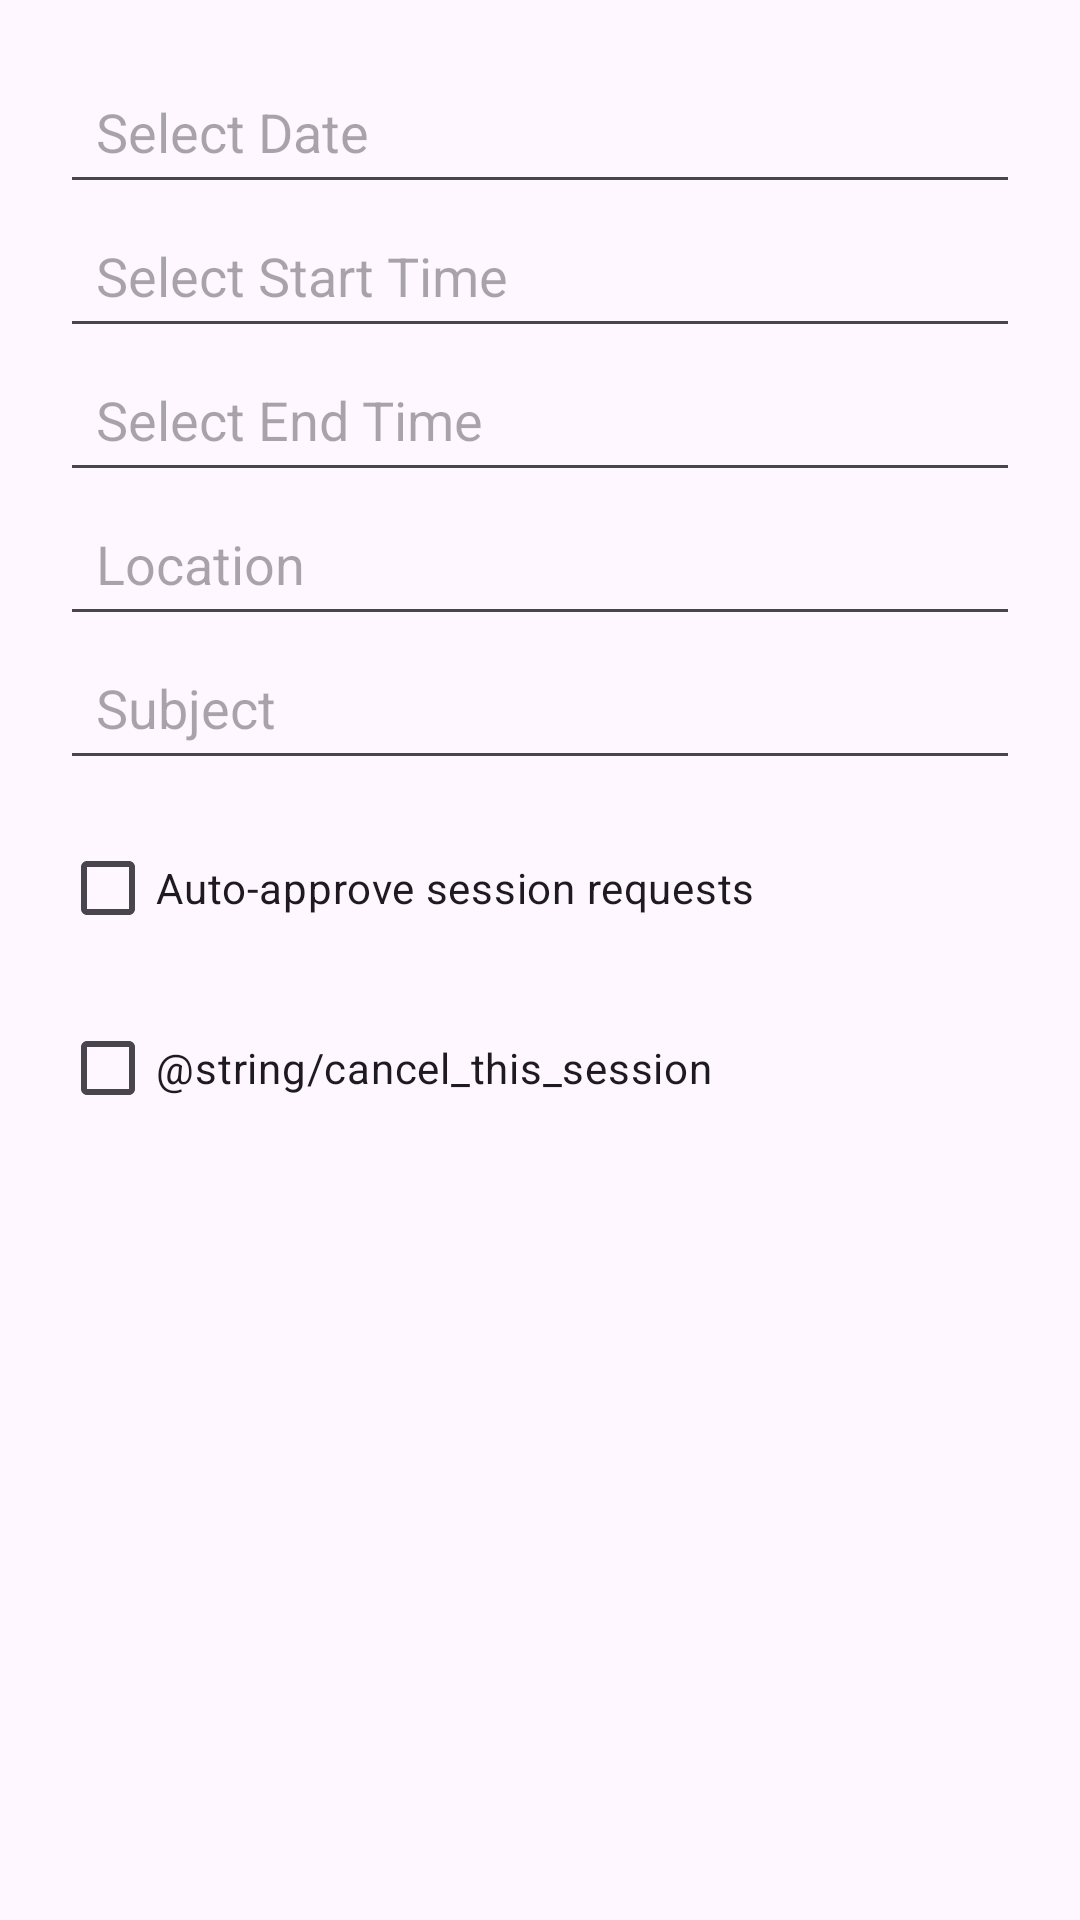

Reconstruct the res/layout file that produces this screen, plus the resources it refers to.
<!-- AndroidManifest.xml: application theme Theme.OTAMS -->
<!-- res/layout/dialog_create_slot.xml -->
<LinearLayout xmlns:android="http://schemas.android.com/apk/res/android"
    android:layout_width="match_parent"
    android:layout_height="wrap_content"
    android:orientation="vertical"
    android:padding="20dp">

    
    <EditText
        android:id="@+id/dateInput"
        android:layout_width="match_parent"
        android:layout_height="48dp"
        android:clickable="true"
        android:focusable="false"
        android:hint="Select Date"
        android:padding="12dp" />

    <EditText
        android:id="@+id/startTimeInput"
        android:layout_width="match_parent"
        android:layout_height="48dp"
        android:clickable="true"
        android:focusable="false"
        android:hint="Select Start Time"
        android:padding="12dp" />

    <EditText
        android:id="@+id/endTimeInput"
        android:layout_width="match_parent"
        android:layout_height="48dp"
        android:clickable="true"
        android:focusable="false"
        android:hint="Select End Time"
        android:padding="12dp" />


    
    <EditText
        android:id="@+id/locationInput"
        android:layout_width="match_parent"
        android:layout_height="48dp"
        android:hint="@string/location"
        android:inputType="textPostalAddress"
        android:padding="12dp" />

    
    <EditText
        android:id="@+id/subjectInput"
        android:layout_width="match_parent"
        android:layout_height="48dp"
        android:hint="Subject"
        android:inputType="text"
        android:padding="12dp" />

    <CheckBox
        android:id="@+id/autoApproveCheck"
        android:layout_width="wrap_content"
        android:layout_height="wrap_content"
        android:layout_marginTop="12dp"
        android:text="@string/auto_approve_session_requests" />
    <CheckBox
        android:id="@+id/cancelSessionCheck"
        android:layout_width="wrap_content"
        android:layout_height="wrap_content"
        android:layout_marginTop="12dp"
        android:text="@string/cancel_this_session" />

</LinearLayout>
<!-- resources referenced by this layout -->
<resources>
  <string name="auto_approve_session_requests">Auto-approve session requests</string>
  <string name="location">Location</string>
  <style name="Theme.OTAMS" parent="Base.Theme.OTAMS" />
  <style name="Base.Theme.OTAMS" parent="Theme.Material3.DayNight.NoActionBar">
          
          
      </style>
</resources>
